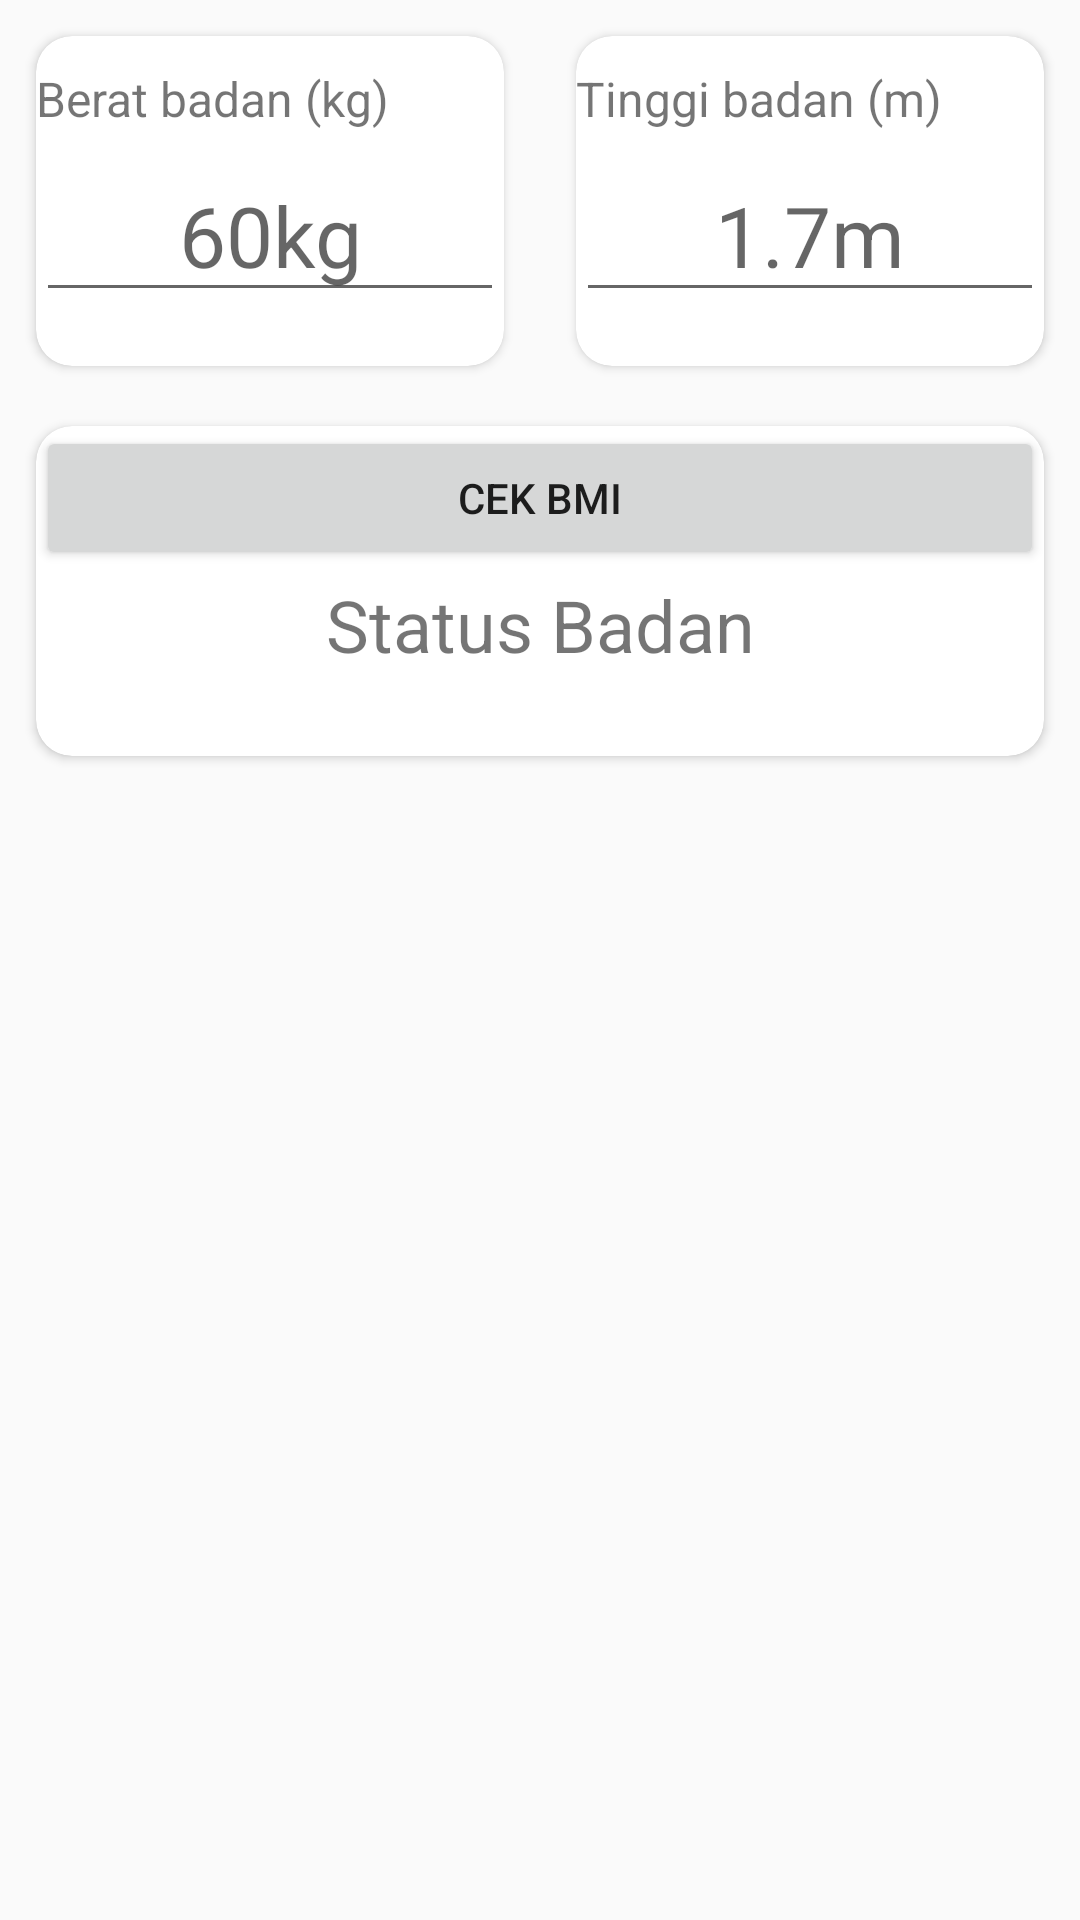

Write the Android layout XML for this screen, with the resource values it uses.
<!-- AndroidManifest.xml: application theme AppTheme -->
<!-- res/layout/activity_hitung_bmi.xml -->
<?xml version="1.0" encoding="utf-8"?>
<LinearLayout
    xmlns:android="http://schemas.android.com/apk/res/android"
    xmlns:app="http://schemas.android.com/apk/res-auto"
    xmlns:tools="http://schemas.android.com/tools"
    android:layout_width="match_parent"
    android:layout_height="match_parent"
    android:orientation="vertical"
    tools:context=".HitungBMIActivity">

    <LinearLayout
        android:layout_width="match_parent"
        android:layout_height="130dp"
        android:orientation="horizontal"
        android:weightSum="2">

        <androidx.cardview.widget.CardView
            android:layout_width="0dp"
            android:layout_height="110dp"
            android:layout_margin="12dp"
            android:layout_weight="1"
            app:cardCornerRadius="12dp"
            app:cardElevation="2dp">


            <TextView
                android:layout_width="wrap_content"
                android:layout_height="wrap_content"
                android:layout_marginTop="10dp"
                android:gravity="center"
                android:text="Berat badan (kg)"
                android:textSize="16sp" />

            <EditText
                android:id="@+id/txtBeratBadan"
                android:layout_width="wrap_content"
                android:layout_height="wrap_content"
                android:layout_gravity="center"
                android:layout_marginTop="10dp"
                android:ems="5"
                android:gravity="center"
                android:hint="60kg"
                android:textSize="28sp" />


        </androidx.cardview.widget.CardView>

        <androidx.cardview.widget.CardView
            android:layout_width="0dp"
            android:layout_height="110dp"
            android:layout_margin="12dp"
            android:layout_weight="1"
            app:cardCornerRadius="12dp"
            app:cardElevation="2dp">


            <TextView
                android:layout_width="wrap_content"
                android:layout_height="wrap_content"
                android:layout_marginTop="10dp"
                android:gravity="center"
                android:text="Tinggi badan (m)"
                android:textSize="16sp" />

            <EditText
                android:id="@+id/txtTinggiBadan"
                android:layout_width="wrap_content"
                android:layout_height="wrap_content"
                android:layout_gravity="center"
                android:layout_marginTop="10dp"
                android:ems="5"
                android:gravity="center"
                android:hint="1.7m"
                android:textSize="28sp" />




        </androidx.cardview.widget.CardView>
    </LinearLayout>

    <androidx.cardview.widget.CardView
        app:cardCornerRadius="12dp"
        android:layout_margin="12dp"
        app:cardElevation="2dp"
        android:layout_width="match_parent"
        android:layout_height="110dp">

        <Button
            android:id="@+id/btnCekBMI"
            android:layout_width="match_parent"
            android:layout_height="wrap_content"
            android:text="CEK BMI" />

        <TextView
            android:id="@+id/txtStatusBadan"
            android:layout_width="match_parent"
            android:layout_height="wrap_content"
            android:layout_marginTop="50dp"
            android:text="Status Badan"
            android:textAlignment="center"
            android:textSize="24sp" />
    </androidx.cardview.widget.CardView>
</LinearLayout>
<!-- resources referenced by this layout -->
<resources>
  <style name="AppTheme" parent="Theme.AppCompat.Light.DarkActionBar">
          
          <item name="colorPrimary">@color/colorPrimary</item>
          <item name="colorPrimaryDark">@color/colorPrimaryDark</item>
          <item name="colorAccent">@color/colorAccent</item>
          <item name="android:windowDisablePreview">true</item>
          <item name="drawerArrowStyle">@style/DrawerArrowStyle</item>
      </style>
  <color name="colorPrimary">#007CFF</color>
  <color name="colorPrimaryDark">#155EAE</color>
  <color name="colorAccent">#011160</color>
  <style name="DrawerArrowStyle" parent="@style/Widget.AppCompat.DrawerArrowToggle">
          <item name="spinBars">true</item>
          <item name="color">@color/colorPrimary</item>
      </style>
</resources>
